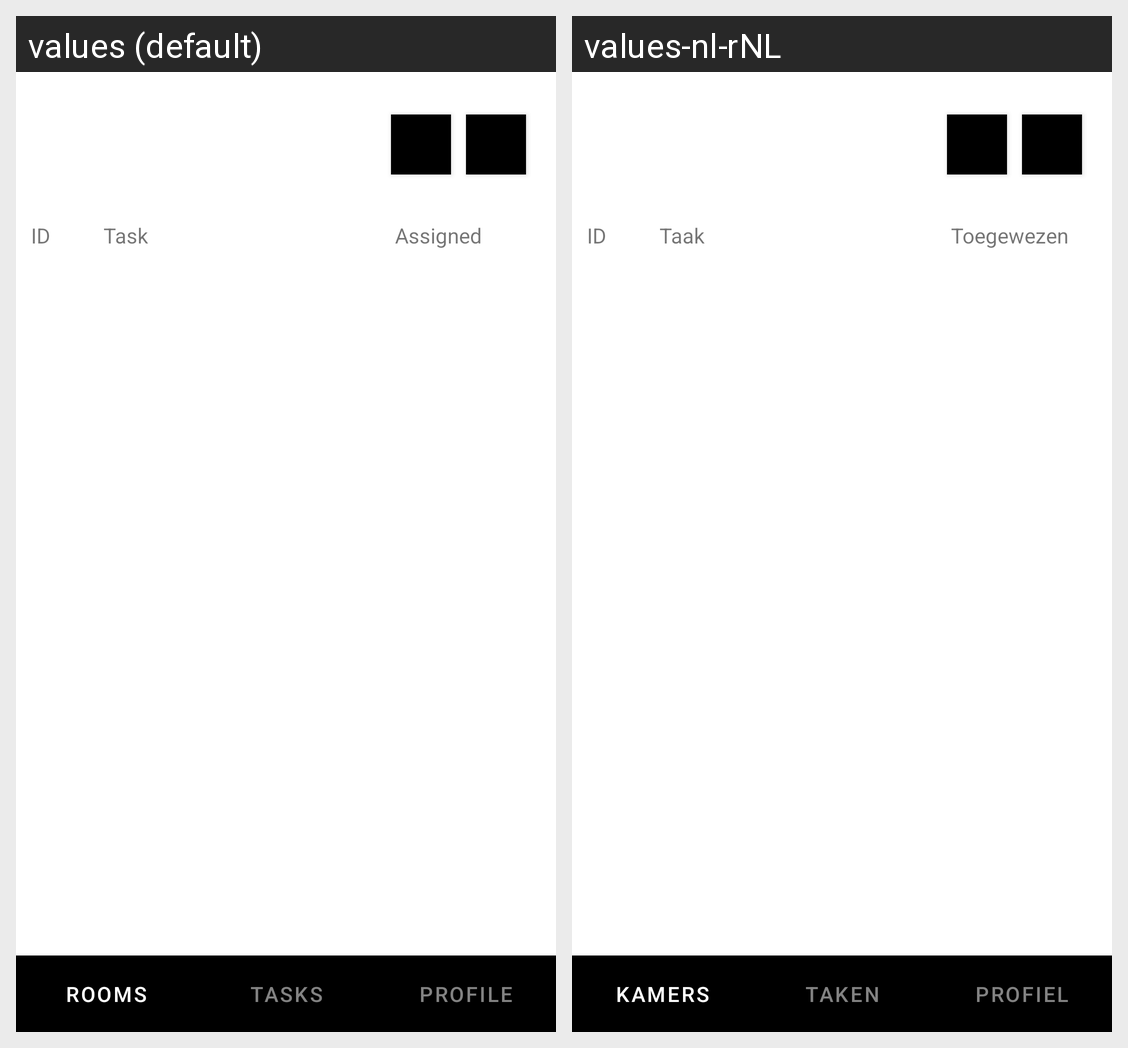

Locale-by-locale string values for the Android screen shown in this grid:
Android screen res/layout/activity_room_detail.xml rendered under 2 locales, left to right: values (default), values-nl-rNL. Device: Nexus 5 (rendered at 1080×1920; each locale shown at half size, 540×960, under a caption strip naming it); theme Theme.Cleaner.
Strings drawn on this screen, with the default value and each locale's value (text and hints the layout hard-codes, and strings that could not be matched under every locale, appear in the picture but are not listed):

list_header_id
  values: ID
  values-nl-rNL: ID

task
  values: Task
  values-nl-rNL: Taak

task_list_header_assigned
  values: Assigned
  values-nl-rNL: Toegewezen

tab_rooms_text
  values: Rooms
  values-nl-rNL: Kamers

tab_tasks_text
  values: Tasks
  values-nl-rNL: Taken

tab_profile_text
  values: Profile
  values-nl-rNL: Profiel
